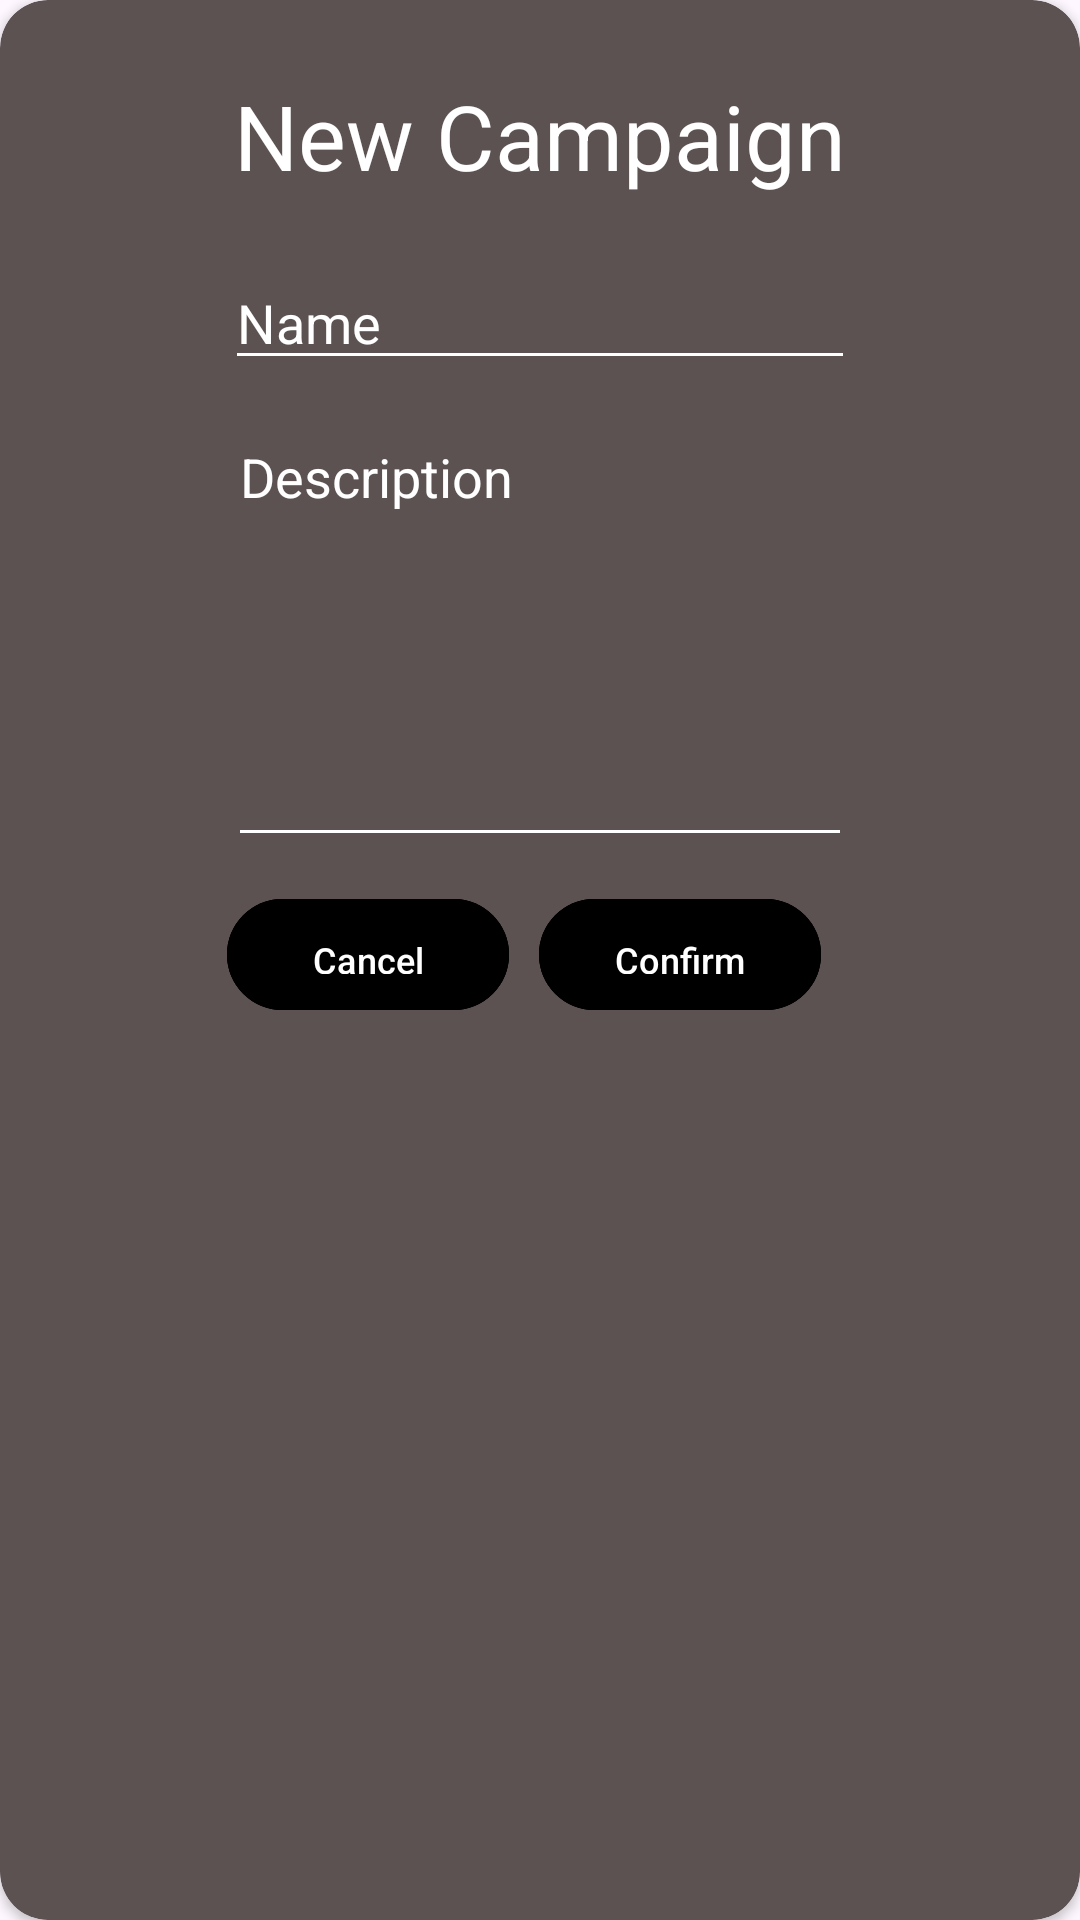

The Android layout XML behind this screen, and the referenced resources:
<!-- AndroidManifest.xml: application theme Theme.Pathfinder_Helper -->
<!-- res/layout/popup_new_campaign.xml -->
<?xml version="1.0" encoding="utf-8"?>
<androidx.cardview.widget.CardView xmlns:android="http://schemas.android.com/apk/res/android"
    xmlns:app="http://schemas.android.com/apk/res-auto"
    xmlns:tools="http://schemas.android.com/tools"
    android:layout_width="wrap_content"
    android:layout_height="wrap_content"
    android:elevation="10dp"
    app:cardCornerRadius="16dp"
    android:backgroundTint="#5C5252">

    <androidx.constraintlayout.widget.ConstraintLayout
        android:layout_width="match_parent"
        android:layout_height="match_parent">

        <TextView
            android:id="@+id/textView2"
            android:layout_width="wrap_content"
            android:layout_height="wrap_content"
            android:layout_marginTop="25dp"
            android:text="New Campaign"
            android:textColor="@color/white"
            android:textSize="30dp"
            app:layout_constraintEnd_toEndOf="parent"
            app:layout_constraintStart_toStartOf="parent"
            app:layout_constraintTop_toTopOf="parent" />

        <EditText
            android:id="@+id/editText1"
            android:layout_width="wrap_content"
            android:layout_height="wrap_content"
            android:layout_marginTop="20dp"
            android:ems="10"
            android:inputType="text"
            android:selectAllOnFocus="true"
            android:textColor="@color/white"
            android:backgroundTint="@color/white"
            android:text="Name"
            app:layout_constraintEnd_toEndOf="parent"
            app:layout_constraintStart_toStartOf="parent"
            app:layout_constraintTop_toBottomOf="@+id/textView2" />

        <EditText
            android:id="@+id/editTextMultiLine1"
            android:layout_width="208dp"
            android:layout_height="149dp"
            android:layout_marginTop="10dp"
            android:ems="10"
            android:gravity="start|top"
            android:inputType="textMultiLine"
            android:selectAllOnFocus="true"
            android:textColor="@color/white"
            android:backgroundTint="@color/white"
            android:text="Description"
            app:layout_constraintEnd_toEndOf="parent"
            app:layout_constraintStart_toStartOf="parent"
            app:layout_constraintTop_toBottomOf="@+id/editText1" />

        <LinearLayout
            android:layout_width="208dp"
            android:layout_height="45dp"
            android:layout_marginTop="10dp"
            android:orientation="horizontal"
            app:layout_constraintEnd_toEndOf="parent"
            app:layout_constraintHorizontal_bias="0.497"
            app:layout_constraintStart_toStartOf="parent"
            app:layout_constraintTop_toBottomOf="@+id/editTextMultiLine1">

            <com.google.android.material.button.MaterialButton
                android:id="@+id/new_campaign_cancel"
                android:layout_width="0dp"
                android:layout_height="match_parent"
                android:layout_marginEnd="10dp"
                android:layout_weight="1"
                android:backgroundTint="@color/black"
                android:padding="12dp"
                android:text="Cancel"
                android:textColor="@color/white"
                android:textSize="12dp"
                app:strokeColor="@color/black"
                app:strokeWidth="2dp" />

            <com.google.android.material.button.MaterialButton
                android:id="@+id/new_campaign_confirm"
                android:layout_width="0dp"
                android:layout_height="match_parent"
                android:layout_marginEnd="10dp"
                android:layout_weight="1"
                android:backgroundTint="@color/black"
                android:padding="12dp"
                android:text="Confirm"
                android:textColor="@color/white"
                android:textSize="12dp"
                app:strokeColor="@color/black"
                app:strokeWidth="2dp" />

        </LinearLayout>

    </androidx.constraintlayout.widget.ConstraintLayout>

</androidx.cardview.widget.CardView>
<!-- resources referenced by this layout -->
<resources>
  <style name="Theme.Pathfinder_Helper" parent="Base.Theme.Pathfinder_Helper" />
  <style name="Base.Theme.Pathfinder_Helper" parent="Theme.Material3.DayNight.NoActionBar">
          
          
      </style>
  <!-- not gathered from this repository: default colours our renderer supplied (Android Studio template values) -->
  <color name="black">#FF000000</color>
  <color name="white">#FFFFFFFF</color>
</resources>
